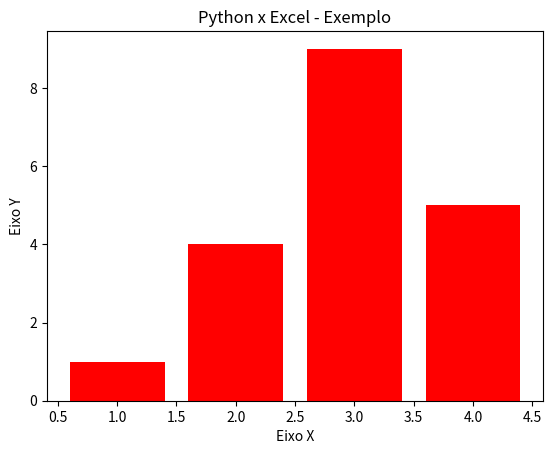

Write the Python code that produced this figure.
# Gerar um gráfico com matplotlib

import matplotlib.pyplot as plt

# Gráfico de colunas padrão

x = [1, 2, 3, 4]
y = [1, 4, 9, 5]

plt.bar(x, y)  # Variações barh, pie, boxplot

plt.show()

plt.xlabel('Eixo X')
plt.ylabel('Eixo Y')
plt.grid(False)
plt.title('Python x Excel - Exemplo')
plt.bar(x, y, color='red')

plt.show()
